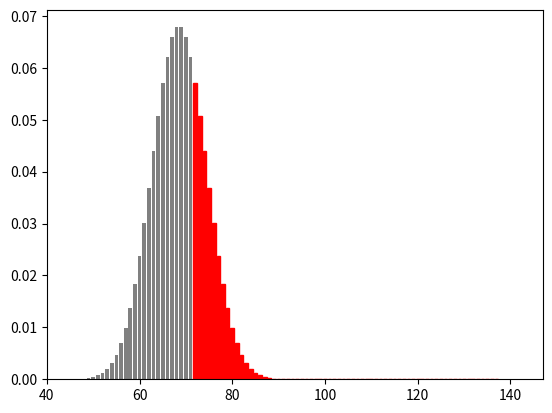
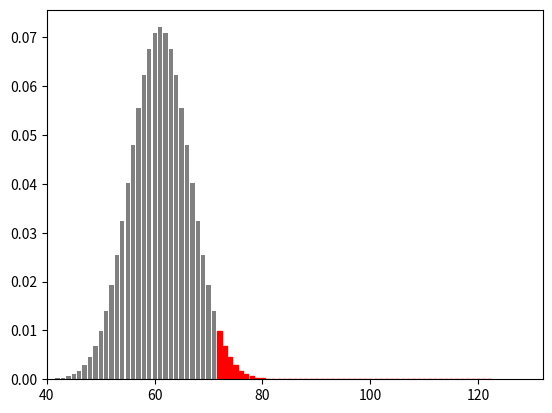
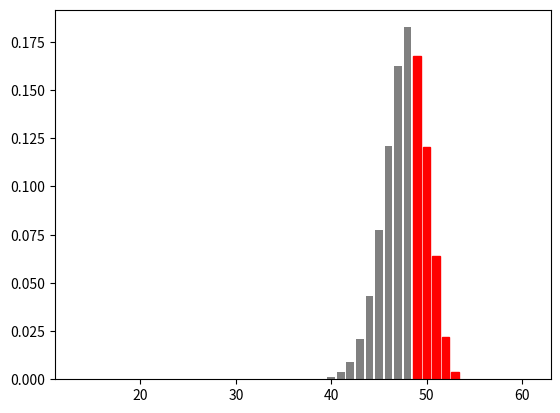
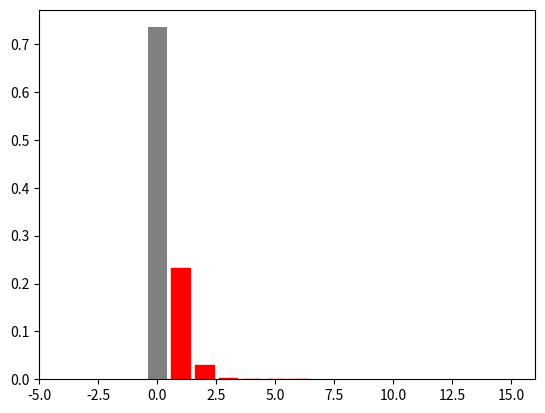

Here is the Python script that generated these plots, in order:
import scipy.stats as stats
import numpy as np
import matplotlib.pyplot as plt

"""
#1 Binomially distributed because each of the die are equivalent to a roll in 
the bucket and each number has an equal chance of being rolled n= 1256, p=1/6
k=4

#2 Not binomially distributed because not all of the die have the same probability
 this is conditional distribution where the probability of rolling a 4 depends
 on the number of each die.  Utilize Bayes Theorem

#3 Binomiall distributed n=100, p= 17/40

#4 Hypergeometric N=40, K=17, n=7

#5 p = 1/6*0.9 n = 1256

#6 p = (.8*17 + 0.1*16 + 0.1*18)/40 n = 100

"""

def calc_p_value(model, value):
    print(f'The p values is: {1 - model.cdf(value-1):.4f}')
    
    return 1 - model.cdf(value-1)

def plot_model(ax, model, n, lo, value):
    bars = ax.bar(range(n+1), [model.pmf(i) for i in range(n+1)], align="center",
                  color='grey')
    ax.set_xlim(lo, n +10)
    for i in range(value, n+1):
        bars[i].set_color('red')

def pipeline(ax, model, n, lo, value, threshold):
    plot_model(ax, model, n, lo, value)
    p = calc_p_value(model, value)
    if p < threshold:
        print('Reject Null Hypothesis')
    else:
        print('Fail to Reject Null Hypothesis')


if __name__ == "__main__":
    # Part 2

    # [redacted]
    # after the milk.  Binomial. Faled to reject null p = 30.4%

    binomial = stats.binom(n=137, p=0.5)
    
    fig, ax = plt.subplots()
    pipeline(ax, binomial, 137, 40, 72, 0.05)
    
    #2 Null hypothesis is that we  haven't progressed on our heelflip capability
    # Rejected null p = 2.8%

    n = 122
    value = 72
    p = 0.5
    threshold = .05

    binomial = stats.binom(n=n, p=p)
    
    fig, ax = plt.subplots()
    pipeline(ax, binomial, n, 40, value, threshold)
    

    #3 Null hypothesis is that the buses are late 90% of the time alternative
    # hypthesis is that the buses are late less than 90% of the time. Failed to
    # Reject p = 37.8%

    n = 53
    value = 49
    p = 0.9
    threshold = .05
    binomial = stats.binom(n=n, p=p)
    
    fig, ax = plt.subplots()
    pipeline(ax, binomial, n, 11, value, threshold)
    

    #4 Null hypothesis is that more than 5% of your programs run the first time
    # alternative hypo is that less than 5% of your programs run the first time
    # p value = 26.5% Reject Null

    n = 6
    value = 1
    p = .05
    threshold = .05
    binomial = stats.binom(n=n, p=p)

    fig, ax = plt.subplots()
    pipeline(ax, binomial, n, -5, value, threshold)
    plt.show()


    
    


